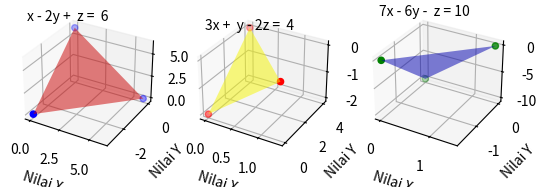

This chart was generated by the following Python code:
#Ujian_SPLTV

import numpy as np

# Diketahui persamaan LTV:
#  x - 2y +  z =  6
# 3x +  y - 2z =  4 
# 7x - 6y -  z = 10

# Mencari Nilai x, y, z
a = np.array([[1,-2,1],[3,1,-2],[7,-6,-1]])
b = np.array([6,4,10])

hasil = np.linalg.solve(a,b)
print('\n', 'Nilai x =', hasil[0], '\n', 'Nilai y =', round(hasil[1]), '\n', 'Nilai z =', hasil[2])

#Menggambar 3D Plotting
import matplotlib.pyplot as plt
from mpl_toolkits.mplot3d import axes3d

fig = plt.figure('SPLTV 3D Plotting')

# Menggambar Grafik Persamaan 1
# x - 2y +  z =  6
a1 = np.array([[1]])
b1 = np.array([[-2]])
c1 = np.array([[1]])
d1 = np.array([6])

x1 = np.linalg.solve(a1,d1)
y1 = np.linalg.solve(b1,d1)
z1 = np.linalg.solve(c1,d1)
# print(x1)
# print(y1)
# print(z1)

titikA1 = np.array([x1[0],0,0])
titikB1 = np.array([0,y1[0],0])
titikC1 = np.array([0,0,z1[0]])
# print(titikA1)
# print(titikB1)
# print(titikC1)

i1 = plt.subplot2grid((1,3), (0,0), projection = '3d')
i1.scatter(titikA1, titikB1, titikC1, color = 'blue')
i1.plot_trisurf(titikA1, titikB1, titikC1, color = 'red', alpha = 0.5)
i1.set_xlabel('Nilai X')
i1.set_ylabel('Nilai Y')
i1.set_zlabel('Nilai Z')
i1.text(-3, -1, 7, 'x - 2y +  z =  6', color = 'black') 

# Menggambar Grafik Persamaan 2
# 3x +  y - 2z =  4 
a2 = np.array([[3]])
b2 = np.array([[1]])
c2 = np.array([[-2]])
d2 = np.array([4])

x2 = np.linalg.solve(a2,d2)
y2 = np.linalg.solve(b2,d2)
z2 = np.linalg.solve(c2,d2)
# print(x2)
# print(y2)
# print(z2)

titikA2 = np.array([x2[0],0,0])
titikB2 = np.array([0,y2[0],0])
titikC2 = np.array([0,0,z2[0]])
# print(titikA2)
# print(titikB2)
# print(titikC2)

i2 = plt.subplot2grid((1,3), (0,1), projection = '3d')
i2.scatter(titikA2, titikB2, titikC2, color = 'red')
i2.plot_trisurf(titikA2, titikB2, titikC2, color = 'yellow', alpha = 0.5)
i2.set_xlabel('Nilai X')
i2.set_ylabel('Nilai Y')
i2.set_zlabel('Nilai Z') 
i2.text(0, 0, 1.1, '3x +  y - 2z =  4', color = 'black') 

# Menggambar Grafik Persamaan 3
# 7x - 6y -  z = 10
a3 = np.array([[7]])
b3 = np.array([[-6]])
c3 = np.array([[-1]])
d3 = np.array([10])

x3 = np.linalg.solve(a3,d3)
y3 = np.linalg.solve(b3,d3)
z3 = np.linalg.solve(c3,d3)
# print(x3)
# print(y3)
# print(z3)

titikA3 = np.array([x3[0],0,0])
titikB3 = np.array([0,y3[0],0])
titikC3 = np.array([0,0,z3[0]])
# print(titikA3)
# print(titikB3)
# print(titikC3)

i3 = plt.subplot2grid((1,3), (0,2), projection = '3d')
i3.scatter(titikA3, titikB3, titikC3, color = 'green')
i3.plot_trisurf(titikA3, titikB3, titikC3, color = 'blue', alpha = 0.5) 
i3.set_xlabel('Nilai X')
i3.set_ylabel('Nilai Y')
i3.set_zlabel('Nilai Z')
i3.text(-1, 0, .1, '7x - 6y -  z = 10', color = 'black') 

plt.show()